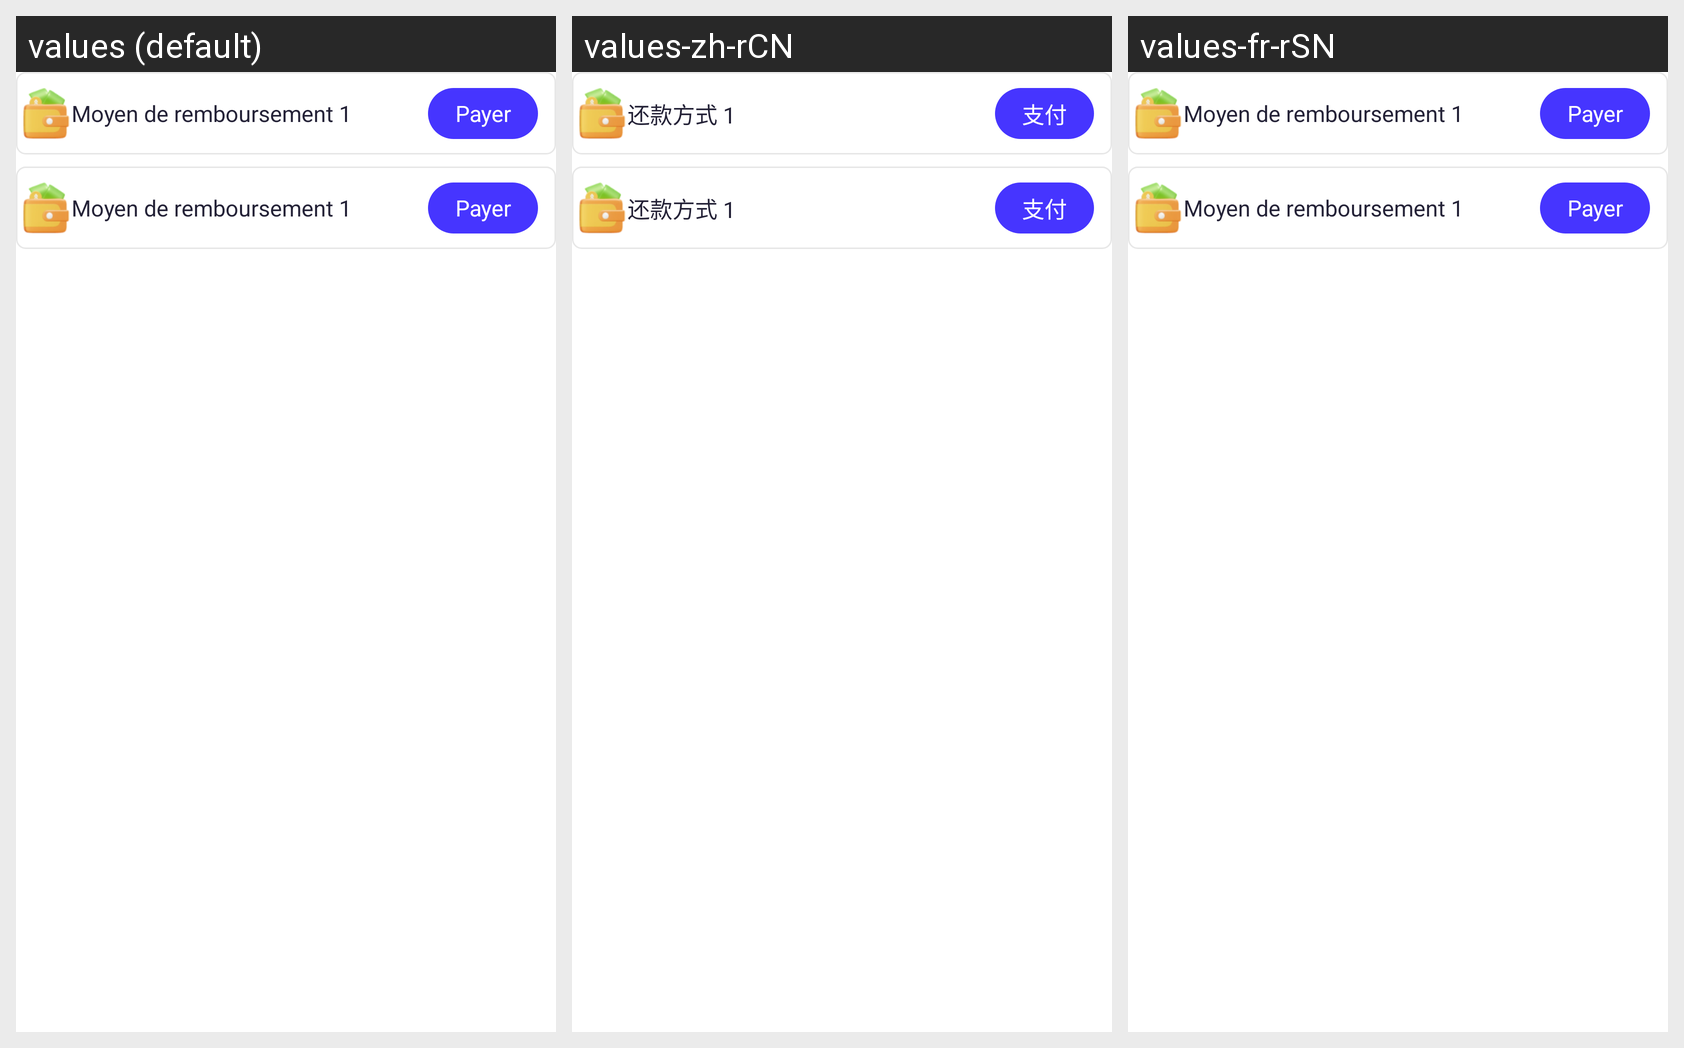

Strings drawn on this Android screen and how each of the app's shown locales translates them:
Android screen res/layout/layout_repayment_way.xml rendered under 3 locales, left to right: values (default), values-zh-rCN, values-fr-rSN. Device: Nexus 5 (rendered at 1080×1920; each locale shown at half size, 540×960, under a caption strip naming it); theme Theme.FleursPret.
Strings drawn on this screen, with the default value and each locale's value (text and hints the layout hard-codes, and strings that could not be matched under every locale, appear in the picture but are not listed):

text_moyen_de_remboursement_1
  values: Moyen de remboursement 1
  values-zh-rCN: 还款方式 1
  values-fr-rSN: Moyen de remboursement 1

text_payer
  values: Payer
  values-zh-rCN: 支付
  values-fr-rSN: Payer
